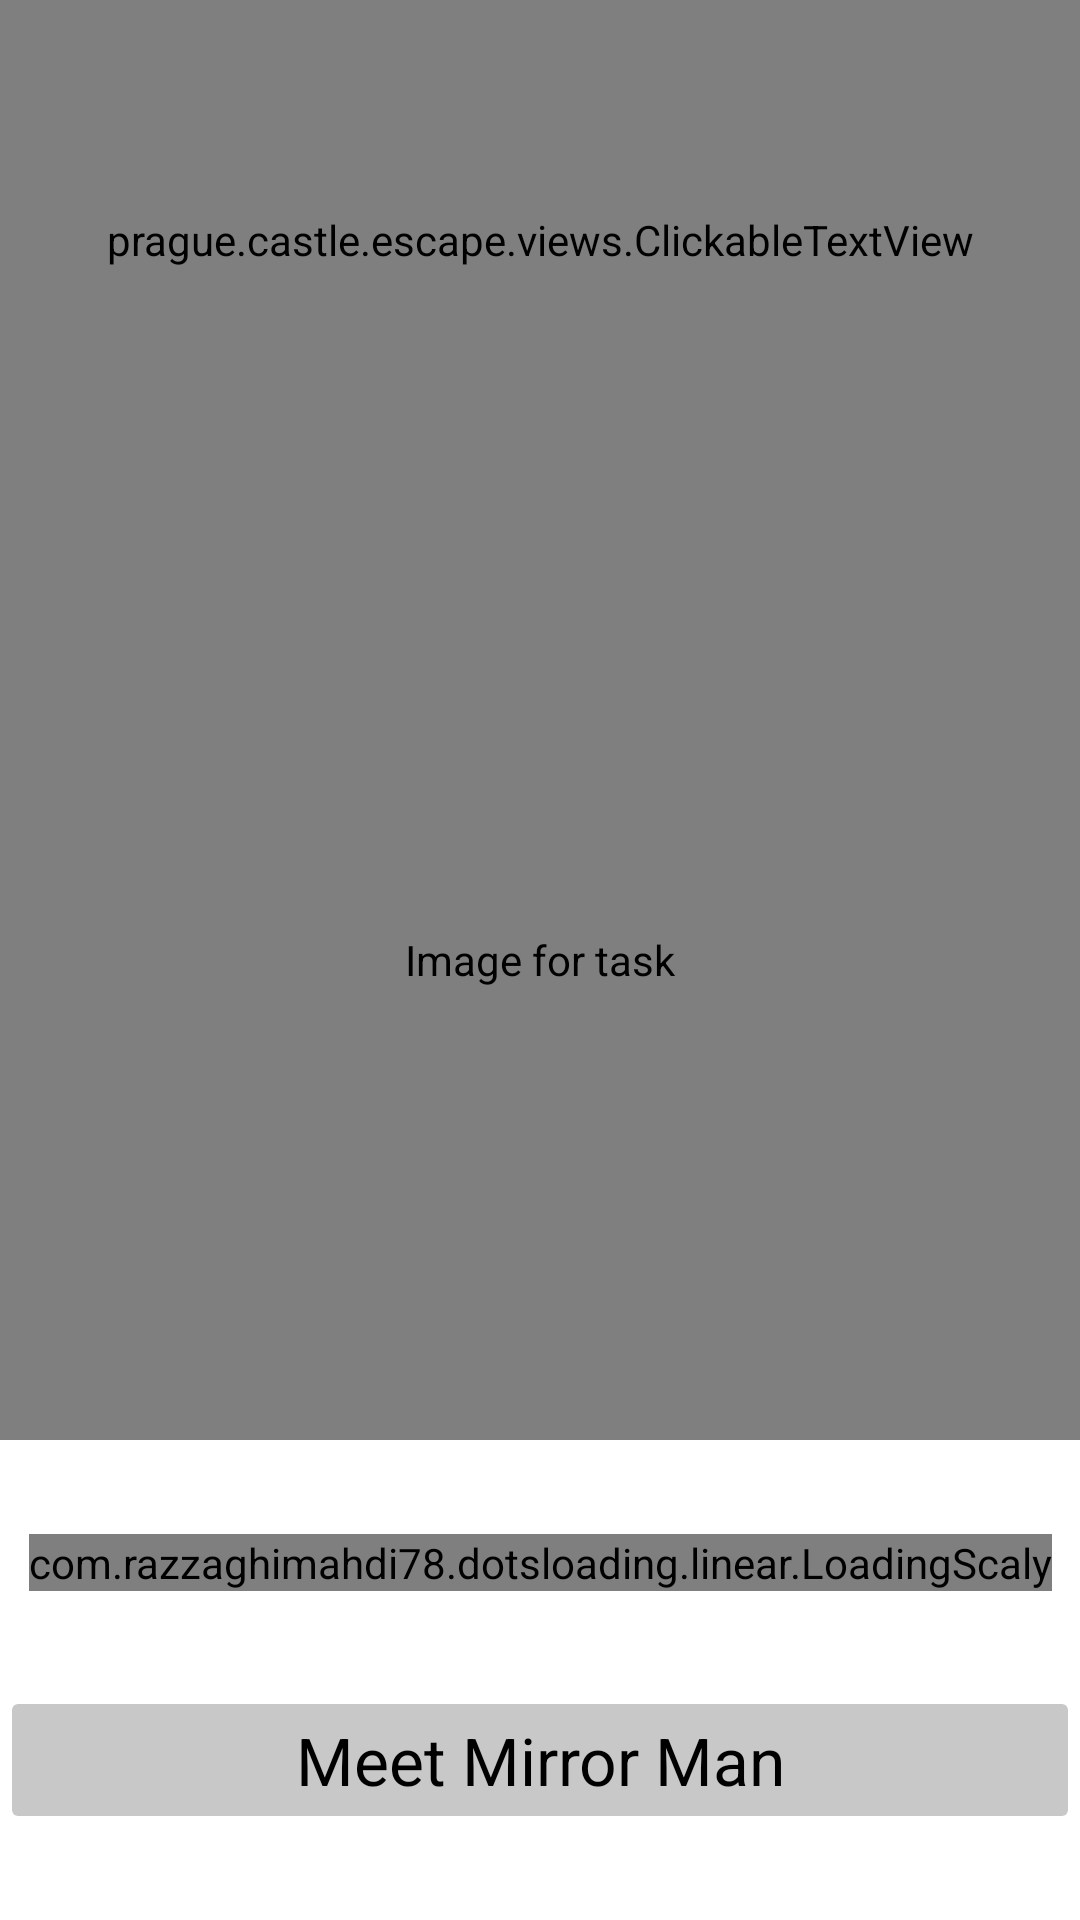

The Android layout XML behind this screen, and the referenced resources:
<!-- AndroidManifest.xml: application theme BaseAppTheme -->
<!-- res/layout/game_fragment17.xml -->
<?xml version="1.0" encoding="utf-8"?>
<ScrollView xmlns:android="http://schemas.android.com/apk/res/android"
    xmlns:app="http://schemas.android.com/apk/res-auto"
    android:layout_width="match_parent"
    android:layout_height="match_parent"
    android:scrollbars="none"
    android:fillViewport="true">

    <androidx.constraintlayout.widget.ConstraintLayout
        android:layout_width="match_parent"
        android:layout_height="wrap_content">

        <androidx.core.widget.NestedScrollView
            android:layout_width="0dp"
            android:layout_height="0dp"
            app:layout_constraintTop_toTopOf="parent"
            app:layout_constraintBottom_toTopOf="@+id/top_guideline"
            app:layout_constraintStart_toStartOf="parent"
            app:layout_constraintEnd_toEndOf="parent"
            android:fillViewport="true">

            <prague.castle.escape.views.ClickableTextView
                android:id="@+id/description"
                android:textColorLink="@color/primaryColor"
                android:layout_width="match_parent"
                android:layout_height="match_parent"
                android:gravity="center_vertical"
                android:scrollbars="vertical"
                android:justificationMode="inter_word"
                android:textAppearance="@style/TextAppearance.AppCompat.Medium" />
        </androidx.core.widget.NestedScrollView>

        <com.github.chrisbanes.photoview.PhotoView
            android:id="@+id/image"
            android:src="@drawable/task17"
            android:layout_width="0dp"
            android:layout_height="0dp"
            android:contentDescription="@string/task"
            app:layout_constraintTop_toBottomOf="@+id/top_guideline"
            app:layout_constraintBottom_toTopOf="@id/bottom_guideline"
            app:layout_constraintStart_toStartOf="parent"
            app:layout_constraintEnd_toEndOf="parent" />

        <com.razzaghimahdi78.dotsloading.linear.LoadingScaly
            android:id="@+id/loading"
            android:layout_width="wrap_content"
            android:layout_height="wrap_content"
            app:dots_count="3"
            app:dots_color="@color/primaryColor"
            app:layout_constraintTop_toBottomOf="@+id/bottom_guideline"
            app:layout_constraintBottom_toTopOf="@+id/confirm"
            app:layout_constraintStart_toStartOf="parent"
            app:layout_constraintEnd_toEndOf="parent"/>

        <TextView
            android:id="@+id/distance"
            android:layout_width="wrap_content"
            android:layout_height="wrap_content"
            android:textAppearance="@style/TextAppearance.AppCompat.Medium"
            app:layout_constraintTop_toBottomOf="@+id/bottom_guideline"
            app:layout_constraintBottom_toTopOf="@+id/confirm"
            app:layout_constraintStart_toStartOf="parent"
            app:layout_constraintEnd_toEndOf="parent"/>

        <Button
            android:backgroundTint="@color/card_background"
            android:id="@+id/confirm"
            android:layout_width="0dp"
            android:layout_height="wrap_content"
            android:textAppearance="@style/TextAppearance.AppCompat.Large"
            android:text="@string/meet_mirror_man"
            android:enabled="false"
            app:layout_constraintTop_toBottomOf="@+id/distance"
            app:layout_constraintBottom_toBottomOf="parent"
            app:layout_constraintStart_toStartOf="parent"
            app:layout_constraintEnd_toEndOf="parent"/>

        <androidx.constraintlayout.widget.Guideline
            android:id="@+id/top_guideline"
            android:layout_width="wrap_content"
            android:layout_height="wrap_content"
            android:orientation="horizontal"
            app:layout_constraintGuide_percent="0.25" />


        <androidx.constraintlayout.widget.Guideline
            android:id="@+id/bottom_guideline"
            android:layout_width="wrap_content"
            android:layout_height="wrap_content"
            android:orientation="horizontal"
            app:layout_constraintGuide_percent="0.75"/>

    </androidx.constraintlayout.widget.ConstraintLayout>
</ScrollView>
<!-- resources referenced by this layout -->
<resources>
  <color name="card_background">@color/cardview_shadow_start_color</color>
  <color name="primaryColor">#FF000000</color>
  <!-- drawable task17: webp bitmap (drawable, 502508 bytes) -->
  <string name="meet_mirror_man">Meet Mirror Man</string>
  <string name="task">Image for task</string>
  <style name="BaseAppTheme" parent="Theme.Material3.DayNight.NoActionBar">
          <item name="colorOnPrimary">@color/background</item>
          <item name="android:textColor">@color/primaryColor</item>
          <item name="android:editTextColor">@color/primaryColor</item>
          <item name="colorPrimary">@color/background</item>
          <item name="android:statusBarColor">@color/card_background</item>
          <item name="android:navigationBarColor">@color/card_background</item>
          <item name="android:windowBackground">@color/background</item>
      </style>
  <color name="background">@color/cardview_light_background</color>
</resources>
